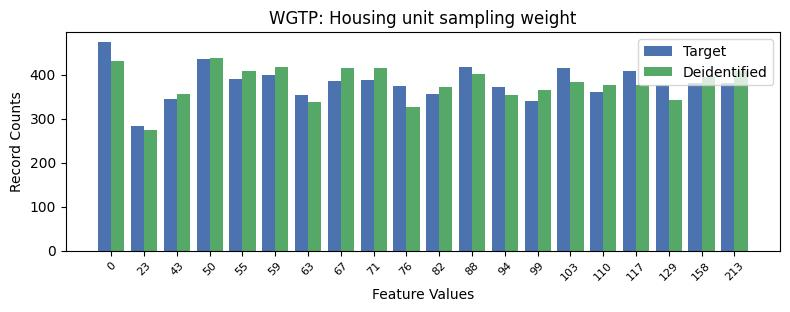

The table this chart was drawn from, first rows:
, WGTP, count_target, count_deidentified
0, 0, 473, 430
1, 3, 435, 438
2, 11, 418, 401
3, 14, 416, 382
4, 16, 408, 377
5, 5, 399, 417
6, 4, 389, 409
7, 8, 388, 415
8, 7, 386, 415
9, 19, 381, 407
10, 18, 380, 394
11, 17, 377, 342
12, 9, 374, 326
13, 12, 371, 353
14, 15, 360, 377
15, 10, 356, 372
16, 6, 353, 338
17, 2, 345, 355
18, 13, 341, 366
19, 1, 284, 275
